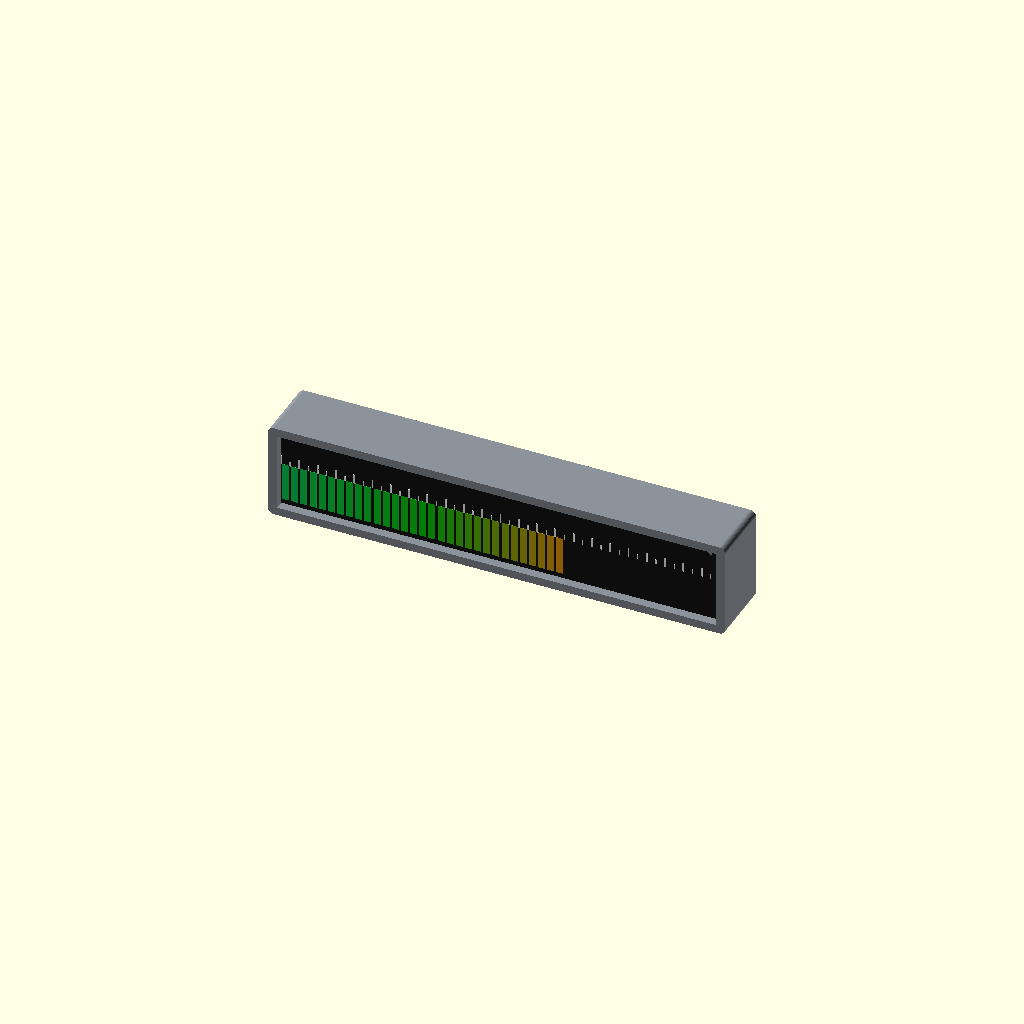
Cell 1: the model at its default parameters.
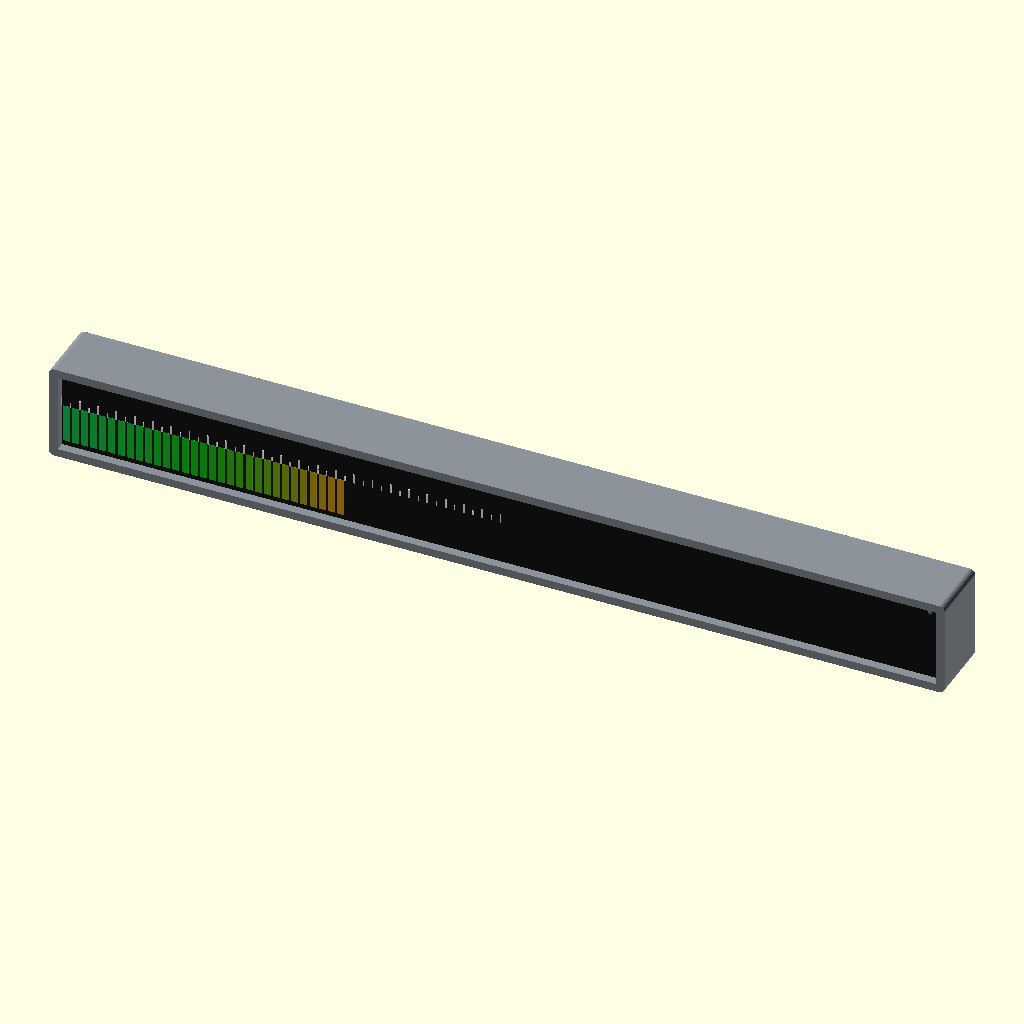
Cell 2 — led_count set to 96, the other parameters unchanged.
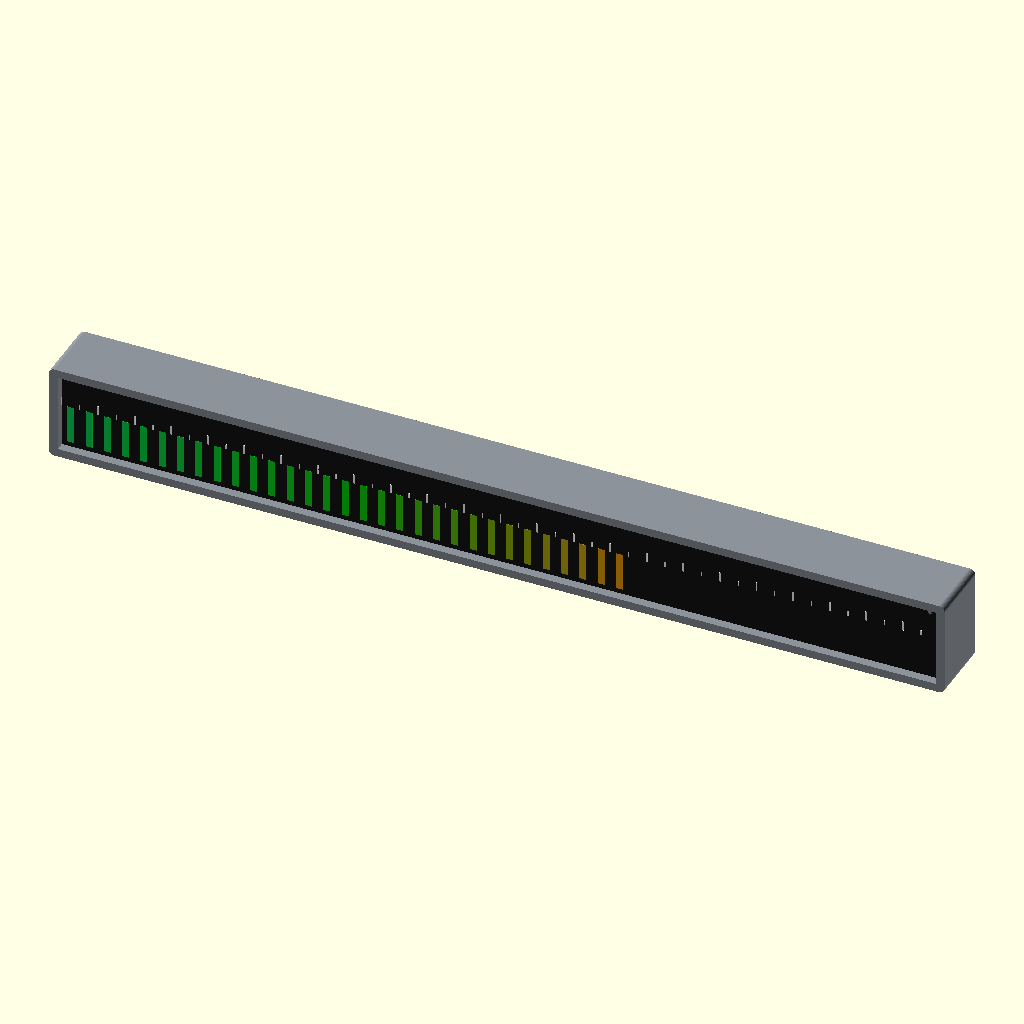
Cell 3 — led_pitch set to 10, the other parameters unchanged.
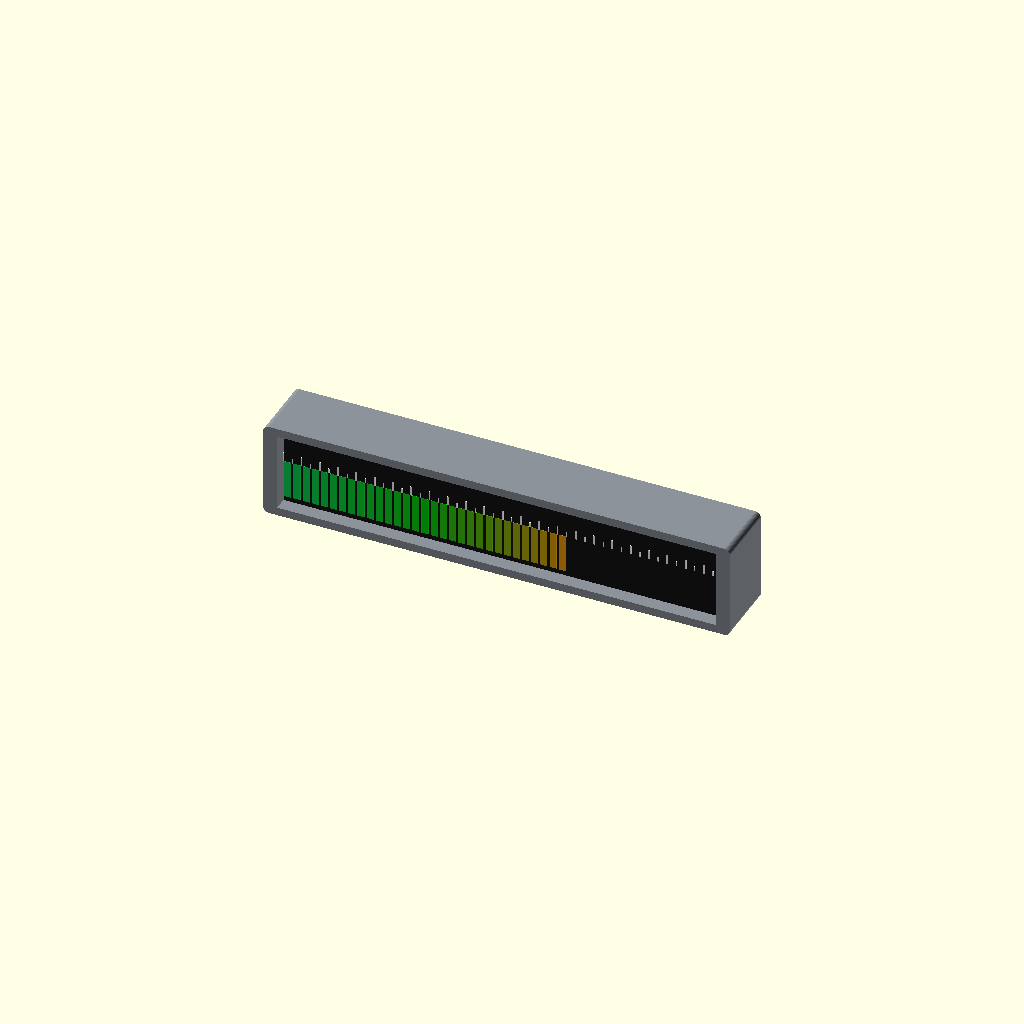
Cell 4: the same model with wall = 5.2.
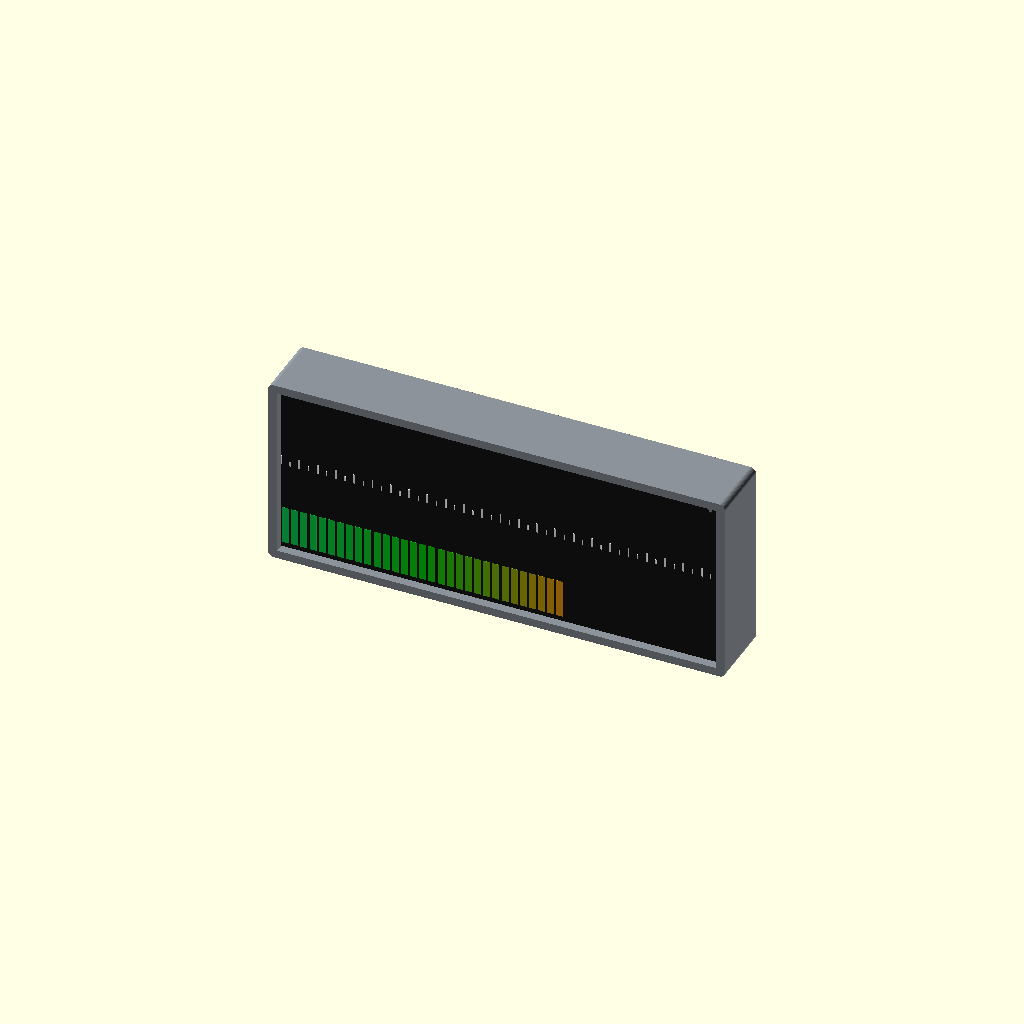
Cell 5 — outer_h set to 104, the other parameters unchanged.
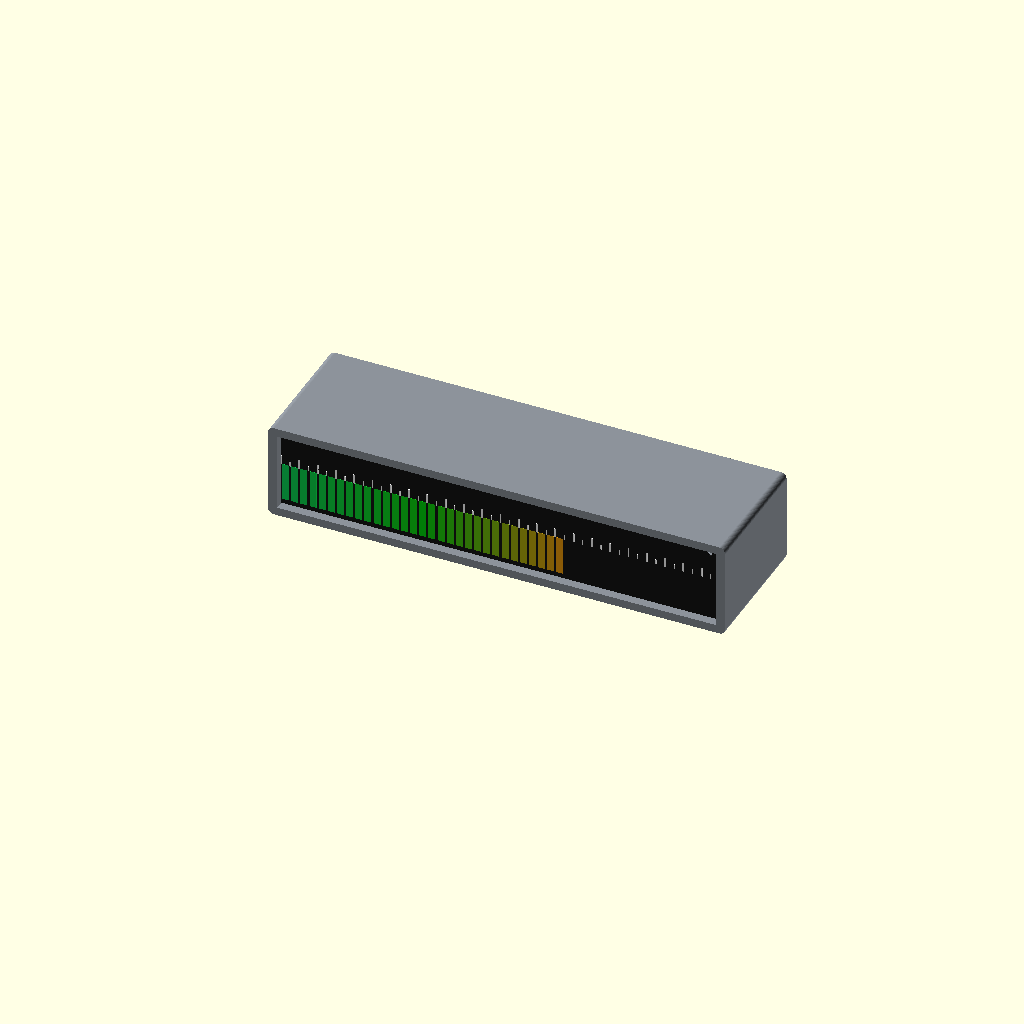
Cell 6: the same model with outer_d = 72.
All cells are drawn from one camera (rotation 55°, 0°, 25°, orthographic, colour scheme Cornfield), so only the parameter changes between them.
OpenSCAD source file solutions/nrf52/cad/linear_clock_case.scad:
// ============================================================================
// Linear Clock — Ultra-Slim PETG Enclosure for Bambu Lab A1 (256x256x256 mm)
// Optimized Custom PCB Edition:
//   - Single 240 x 38 x 1.6 mm 2-layer matte-black PCB
//   - 48x Passive 1615 SMD RGB LEDs (5.0 mm pitch) + IS31FL3733 Matrix Driver
//   - nRF52832 (BLE + 32.768 kHz RTC) + VEML7700 Ambient Light Sensor
//   - Direct 3.7V Single 18650 SMD Battery Clip + USB-C Charger (Zero 5V Boost!)
//
// Enclosure Dimensions: 250 x 52 x 36 mm (prints flat in one piece on A1!)
// Print Settings (Bambu Lab A1, 0.4 mm nozzle, PETG):
//   - Layer height: 0.20 mm | Walls: 3 | Infill: 15% Gyroid | Supports: None
//   - Bed: Textured PEI @ 70°C | Nozzle: 255°C | ~105 g PETG (~3h 15m)
// ============================================================================

$fn = 48;

// "assembly" | "exploded" | "body" | "baffle" | "diffuser" | "backplate"
part = "assembly";

// --- Primary Dimensions (mm) ---
led_count      = 48;
led_pitch      = 5.0;                     // 5.0 mm pitch across 240 mm PCB
active_w       = led_count * led_pitch;   // 240.0 mm
wall           = 2.6;
outer_w        = active_w + 2 * wall + 4.8; // 250.0 mm (fits 256 mm A1 bed!)
outer_h        = 52.0;                    // Sleeker Scandinavian profile
outer_d        = 36.0;                    // 16 mm slimmer than module build!
corner_r       = 3.2;

// --- Front Window, Diffuser & Baffle ---
bezel          = 4.5;
win_w          = active_w;                // 240.0 mm
win_h          = outer_h - 2 * bezel;     // 43.0 mm
recess_d       = 2.0;
diffuser_t     = 0.8;
baffle_d       = 8.5;                     // Compact optical tunnel for 1615 SMD RGB
baffle_wall    = 0.8;
bar_h          = 21.0;

// --- Single Custom PCB (240 x 38 x 1.6 mm) ---
pcb_w          = 240.0;
pcb_h          = 38.0;
pcb_t          = 1.6;
pcb_y          = wall + recess_d + diffuser_t + baffle_d;

// --- Backplate ---
back_t         = 2.6;
back_clearance = 0.25;

module rounded_front_box(w, h, d, r) {
    hull() {
        for (sx = [-1, 1], sz = [-1, 1]) {
            translate([sx * (w/2 - r), 0, sz * (h/2 - r)])
                rotate([-90, 0, 0])
                    cylinder(h = d, r = r);
        }
    }
}

// --- Part 1: Main Enclosure Body (Slate-Grey PETG) ---
module main_body() {
    difference() {
        rounded_front_box(outer_w, outer_h, outer_d, corner_r);

        // Rear internal cavity
        translate([0, wall + recess_d + diffuser_t, 0])
            rounded_front_box(outer_w - 2*wall, outer_h - 2*wall, outer_d, max(1.0, corner_r - wall));

        // Front recessed window opening
        translate([-win_w/2, -0.5, -win_h/2])
            cube([win_w, wall + recess_d + diffuser_t + 1.5, win_h]);

        // Step lip at rear for flush backplate
        translate([-(outer_w - 2*wall + 1.8)/2, outer_d - back_t, -(outer_h - 2*wall + 1.8)/2])
            cube([outer_w - 2*wall + 1.8, back_t + 0.5, outer_h - 2*wall + 1.8]);
    }

    // Internal PCB stop ledges (top & bottom rails)
    for (sz = [-1, 1]) {
        translate([-pcb_w/2, pcb_y - 2.0, sz * (pcb_h/2 + 0.5) - 1.0])
            cube([pcb_w, 2.0, 2.0]);
    }

    // 4 Corner M2.5/M3 screw bosses for backplate & PCB retention
    for (sx = [-1, 1], sz = [-1, 1]) {
        translate([sx * (outer_w/2 - wall - 3.6), pcb_y + pcb_t, sz * (outer_h/2 - wall - 3.6)])
            difference() {
                rotate([-90, 0, 0]) cylinder(h = outer_d - back_t - (pcb_y + pcb_t), d = 6.2);
                rotate([-90, 0, 0]) cylinder(h = outer_d - back_t - (pcb_y + pcb_t) + 0.5, d = 2.6);
            }
    }
}

// --- Part 2: 48-Segment Light Baffle Grid (Matte Black PETG) ---
module led_baffle() {
    baffle_w = win_w - 0.4;
    baffle_h = bar_h + 3.6;
    translate([0, wall + recess_d + diffuser_t, -win_h/2 + baffle_h/2 + 1.0]) {
        difference() {
            translate([-baffle_w/2, 0, -baffle_h/2])
                cube([baffle_w, baffle_d, baffle_h]);
            for (i = [0 : led_count - 1]) {
                cx = -active_w/2 + (i + 0.5) * led_pitch;
                translate([cx - (led_pitch - baffle_wall)/2, -0.5, -bar_h/2])
                    cube([led_pitch - baffle_wall, baffle_d + 1.0, bar_h]);
            }
        }
    }
}

// --- Part 3: Front Smoked/Diffuser Faceplate + ALS Window ---
module diffuser_faceplate() {
    difference() {
        translate([-win_w/2 + 0.2, wall + recess_d, -win_h/2 + 0.2])
            cube([win_w - 0.4, diffuser_t, win_h - 0.4]);
        // Tiny 2.4 mm aperture for VEML7700 Ambient Light Sensor (upper right)
        translate([win_w/2 - 5.5, wall + recess_d - 0.2, win_h/2 - 4.5])
            rotate([-90, 0, 0]) cylinder(h = diffuser_t + 0.5, d = 2.4);
    }
}

module scale_ticks() {
    for (i = [0 : 48]) {
        tx = -active_w/2 + i * led_pitch;
        is_hour = (i % 2 == 0);
        th = is_hour ? 5.2 : 2.8;
        tw = is_hour ? 0.9 : 0.6;
        translate([tx - tw/2, wall + recess_d - 0.25, 2.2])
            cube([tw, 0.3, th]);
    }
}

// --- Part 4: Sleek Rear Backplate (USB-C + 3 SMD Button Holes) ---
module backplate() {
    bp_w = outer_w - 2*wall + 1.8 - 2*back_clearance;
    bp_h = outer_h - 2*wall + 1.8 - 2*back_clearance;
    translate([0, outer_d - back_t, 0]) {
        difference() {
            translate([-bp_w/2, 0, -bp_h/2])
                cube([bp_w, back_t, bp_h]);

            // 4 Corner M2.5/M3 countersunk screw holes
            for (sx = [-1, 1], sz = [-1, 1]) {
                translate([sx * (outer_w/2 - wall - 3.6), -0.5, sz * (outer_h/2 - wall - 3.6)])
                    rotate([-90, 0, 0]) cylinder(h = back_t + 1.0, d = 3.2);
            }

            // Centered-Right USB-C Charging Port (on-board MCP73831/TP4056)
            translate([86, -0.5, -8])
                hull() {
                    translate([-3.4, 0, 0]) rotate([-90, 0, 0]) cylinder(h = back_t + 1, d = 4.0);
                    translate([ 3.4, 0, 0]) rotate([-90, 0, 0]) cylinder(h = back_t + 1, d = 4.0);
                }

            // 3 Rear Tactile Button Holes (Mode/BLE, Brightness, Color/+15m)
            for (bx = [-22, 0, 22]) {
                translate([bx, -0.5, 0])
                    rotate([-90, 0, 0]) cylinder(h = back_t + 1, d = 5.5);
            }

            // Minimalist BLE antenna RF window / vent slots (left side)
            for (vx = [-98 : 7 : -66]) {
                translate([vx, -0.5, -10])
                    cube([2.0, back_t + 1, 20]);
            }
        }
    }
}

// --- Visual-Only Mockup of the Single Custom 240x38 mm PCB ---
module mock_custom_pcb() {
    // 2-Layer Matte-Black PCB
    color("#1b1d20")
    translate([-pcb_w/2, pcb_y, -pcb_h/2])
        cube([pcb_w, pcb_t, pcb_h]);

    // 48x Passive 1615 SMD RGB LEDs on front face of PCB
    for (i = [0 : led_count - 1]) {
        cx = -active_w/2 + (i + 0.5) * led_pitch;
        color("#f2f2f2")
        translate([cx - 0.8, pcb_y - 0.8, -win_h/2 + 12.5])
            cube([1.6, 0.8, 1.5]);
    }

    // nRF52832 Shielded BLE Module (rear left)
    color("#c8cdd3")
    translate([-86, pcb_y + pcb_t, -6])
        cube([16, 2.2, 12]);

    // IS31FL3733 QFN-48 Matrix Driver IC (rear center-left)
    color("#2c2f33")
    translate([-48, pcb_y + pcb_t, -4])
        cube([8, 1.0, 8]);

    // Single 18650 Battery in SMD Clips (rear right-center)
    color("#2c6fbb")
    translate([8, pcb_y + pcb_t + 9.2, 0])
        rotate([0, 90, 0]) cylinder(h = 65, d = 18.2);
    // Battery clips
    color("#b8bec6")
    for (cx = [6, 73]) {
        translate([cx, pcb_y + pcb_t, -7])
            cube([2.0, 14, 14]);
    }

    // USB-C Receptacle (rear far right)
    color("#c8cdd3")
    translate([81, pcb_y + pcb_t, -10])
        cube([9, 7.5, 3.4]);
}

// --- Render Dispatcher ---
if (part == "body") {
    color("#8c929a") main_body();
} else if (part == "baffle") {
    color("#222222") led_baffle();
} else if (part == "diffuser") {
    color("#141414") diffuser_faceplate();
    color("#ffffff") scale_ticks();
} else if (part == "backplate") {
    color("#8c929a") backplate();
} else if (part == "exploded") {
    translate([0, -26, 0]) {
        color("#181818") diffuser_faceplate();
        color("#ffffff") scale_ticks();
    }
    translate([0, -10, 0]) color("#262626") led_baffle();
    color("#8c929a") main_body();
    translate([0, 18, 0]) mock_custom_pcb();
    translate([0, 44, 0]) color("#8c929a") backplate();
} else {
    color("#8c929a") main_body();
    color("#161616") diffuser_faceplate();
    color("#ffffff") scale_ticks();
    for (i = [0 : 30]) {
        t = i / 30;
        r = t < 0.5 ? 0.05 : (t - 0.5) * 1.9;
        g = t < 0.5 ? 0.85 : 0.85 - (t - 0.5) * 0.45;
        b = t < 0.5 ? 0.35 - t * 0.6 : 0.05;
        cx = -active_w/2 + (i + 0.5) * led_pitch;
        color([r, g, b])
            translate([cx - 1.9, wall + recess_d - 0.1, -win_h/2 + 2.8])
                cube([3.8, 0.25, bar_h]);
    }
    color("#222222") led_baffle();
    color("#8c929a") backplate();
}
Parameter table extracted from the source (name, type, default, range or options):
part: string, default "assembly"
led_count: number, default 48
led_pitch: number, default 5
wall: number, default 2.6
outer_h: number, default 52
outer_d: number, default 36
corner_r: number, default 3.2
bezel: number, default 4.5
recess_d: number, default 2
diffuser_t: number, default 0.8
baffle_d: number, default 8.5
baffle_wall: number, default 0.8
bar_h: number, default 21
pcb_w: number, default 240
pcb_h: number, default 38
pcb_t: number, default 1.6
back_t: number, default 2.6
back_clearance: number, default 0.25
